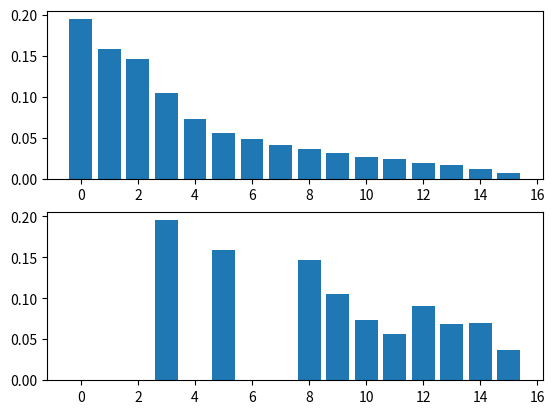

The matplotlib source for this figure:
import matplotlib.pyplot as plt
import numpy as np
import math
x=np.arange(16)
y=[800,650,600,430,300,230,200,170,150,130,110,96,80,70,50,30]

sum=0
for i in range(16):
    sum+=y[i]

p=[]
for i in range(16):
    p.append(y[i]/sum)


t=[]
for i in range(16):
    tmp=0
    for j in range(i+1):
        tmp+=p[j]
    t.append(tmp)

g=[]
for i in range(16):
    tmp=0
    g.append(math.floor(15*t[i]+0.5))

m=[0]*16
for i in range(16):
    for j in range(16):
        if(i==g[j]):
            m[i]+=p[j]

print(m)

s=0
for i in range(16):
    s+=m[i]

print(s)
print(p)
plt.subplot(2,1,1)
plt.bar(x,np.array(p))
plt.subplot(2,1,2)
plt.bar(x,np.array(m))

plt.show()
